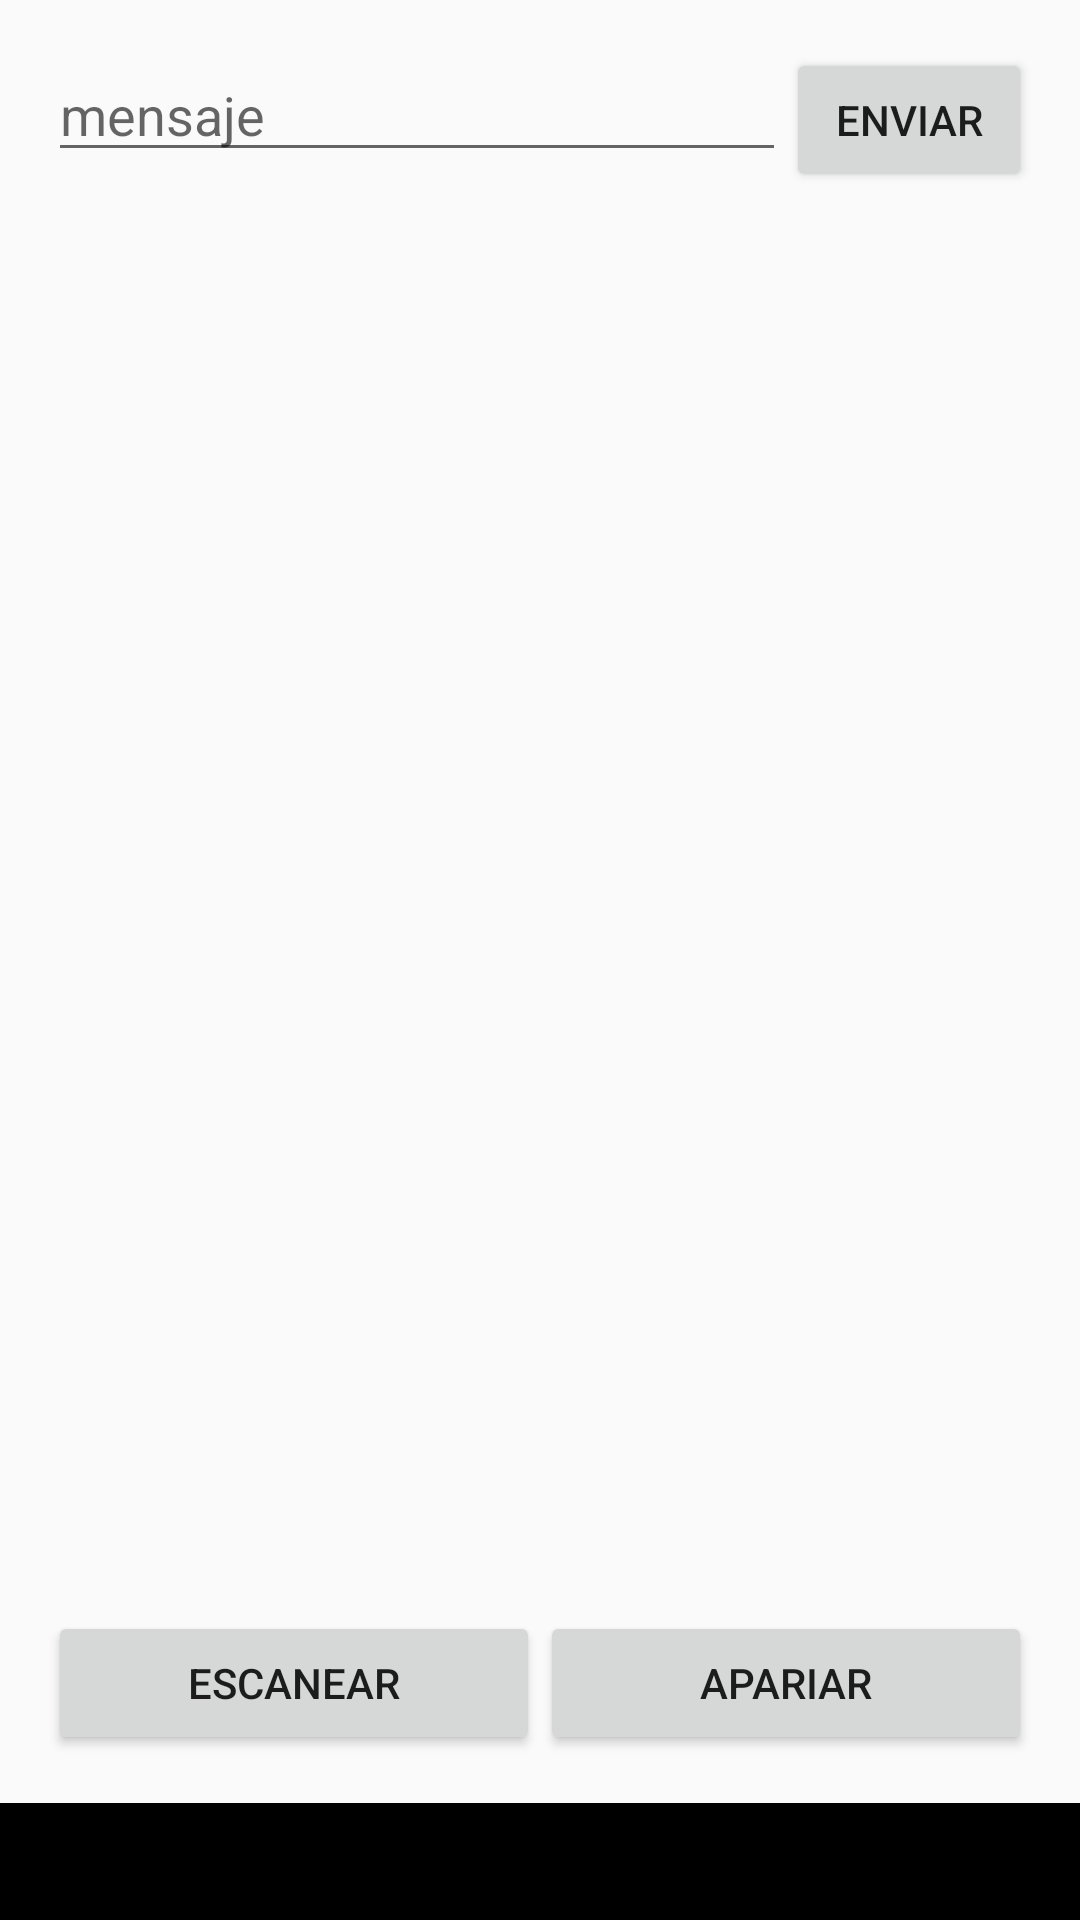

Produce the Android XML layout that renders to this screen, including the resource entries it uses.
<!-- AndroidManifest.xml: application theme AppTheme -->
<!-- res/layout/dialog_customview.xml -->
<RelativeLayout xmlns:android="http://schemas.android.com/apk/res/android"
    android:layout_width="match_parent"
    android:layout_height="match_parent">

    <LinearLayout
        android:layout_width="match_parent"
        android:layout_height="match_parent"
        android:layout_above="@+id/connection_state"
        android:orientation="vertical"
        android:paddingBottom="@dimen/activity_vertical_margin"
        android:paddingLeft="@dimen/activity_horizontal_margin"
        android:paddingRight="@dimen/activity_horizontal_margin"
        android:paddingTop="@dimen/activity_vertical_margin">

        
            
            
            
            
            
            

        <LinearLayout
            android:layout_width="match_parent"
            android:layout_height="0dp"
            android:layout_weight="1"
            android:orientation="horizontal">


            <EditText
                android:id="@+id/message"
                android:layout_width="0dp"
                android:layout_height="wrap_content"
                android:layout_weight="3"
                android:hint="mensaje" />

            <Button
                android:id="@+id/send"
                android:layout_width="0dp"
                android:layout_height="wrap_content"
                android:layout_weight="1"
                android:text="Enviar" />

        </LinearLayout>

        <ListView
            android:id="@+id/responses"
            android:layout_width="match_parent"
            android:layout_height="0dp"
            android:layout_weight="8" />


        <RelativeLayout
            android:layout_width="match_parent"
            android:layout_height="0dp"
            android:layout_weight="1">

            <Button
                android:id="@+id/disconnect"
                android:layout_width="match_parent"
                android:layout_height="wrap_content"
                android:layout_alignParentBottom="true"
                android:text="Desconectar"
                android:visibility="gone" />

            <LinearLayout
                android:id="@+id/connection"
                android:layout_width="match_parent"
                android:layout_height="wrap_content"
                android:layout_alignParentBottom="true"
                android:orientation="horizontal">

                <Button
                    android:id="@+id/scan"
                    android:layout_width="0dp"
                    android:layout_height="wrap_content"
                    android:layout_weight="1"
                    android:text="Escanear" />

                <Button
                    android:id="@+id/paired"
                    android:layout_width="0dp"
                    android:layout_height="wrap_content"
                    android:layout_weight="1"
                    android:text="Apariar" />
            </LinearLayout>
        </RelativeLayout>
    </LinearLayout>

    <LinearLayout
        android:id="@+id/connection_state"
        android:layout_width="match_parent"
        android:layout_height="wrap_content"
        android:layout_alignParentBottom="true"
        android:background="@android:color/black"
        android:orientation="horizontal"
        android:padding="10dp">

        <TextView
            android:id="@+id/state"
            android:layout_width="wrap_content"
            android:layout_height="wrap_content"
            android:textColor="@android:color/white" />

        <Space
            android:layout_width="5dp"
            android:layout_height="match_parent" />

        <TextView
            android:id="@+id/device"
            android:layout_width="wrap_content"
            android:layout_height="wrap_content"
            android:textColor="@android:color/white" />

    </LinearLayout>
</RelativeLayout>
<!-- resources referenced by this layout -->
<resources>
  <dimen name="activity_horizontal_margin">16dp</dimen>
  <dimen name="activity_vertical_margin">16dp</dimen>
  <style name="AppTheme" parent="Theme.AppCompat.Light.DarkActionBar">
          <item name="colorPrimary">@color/primary</item>
          <item name="colorPrimaryDark">@color/primary_dark</item>
          <item name="colorAccent">@color/accent</item>
      </style>
  <color name="primary">#2196f3</color>
  <color name="primary_dark">#1976D2</color>
  <color name="accent">#03A9F4</color>
</resources>
